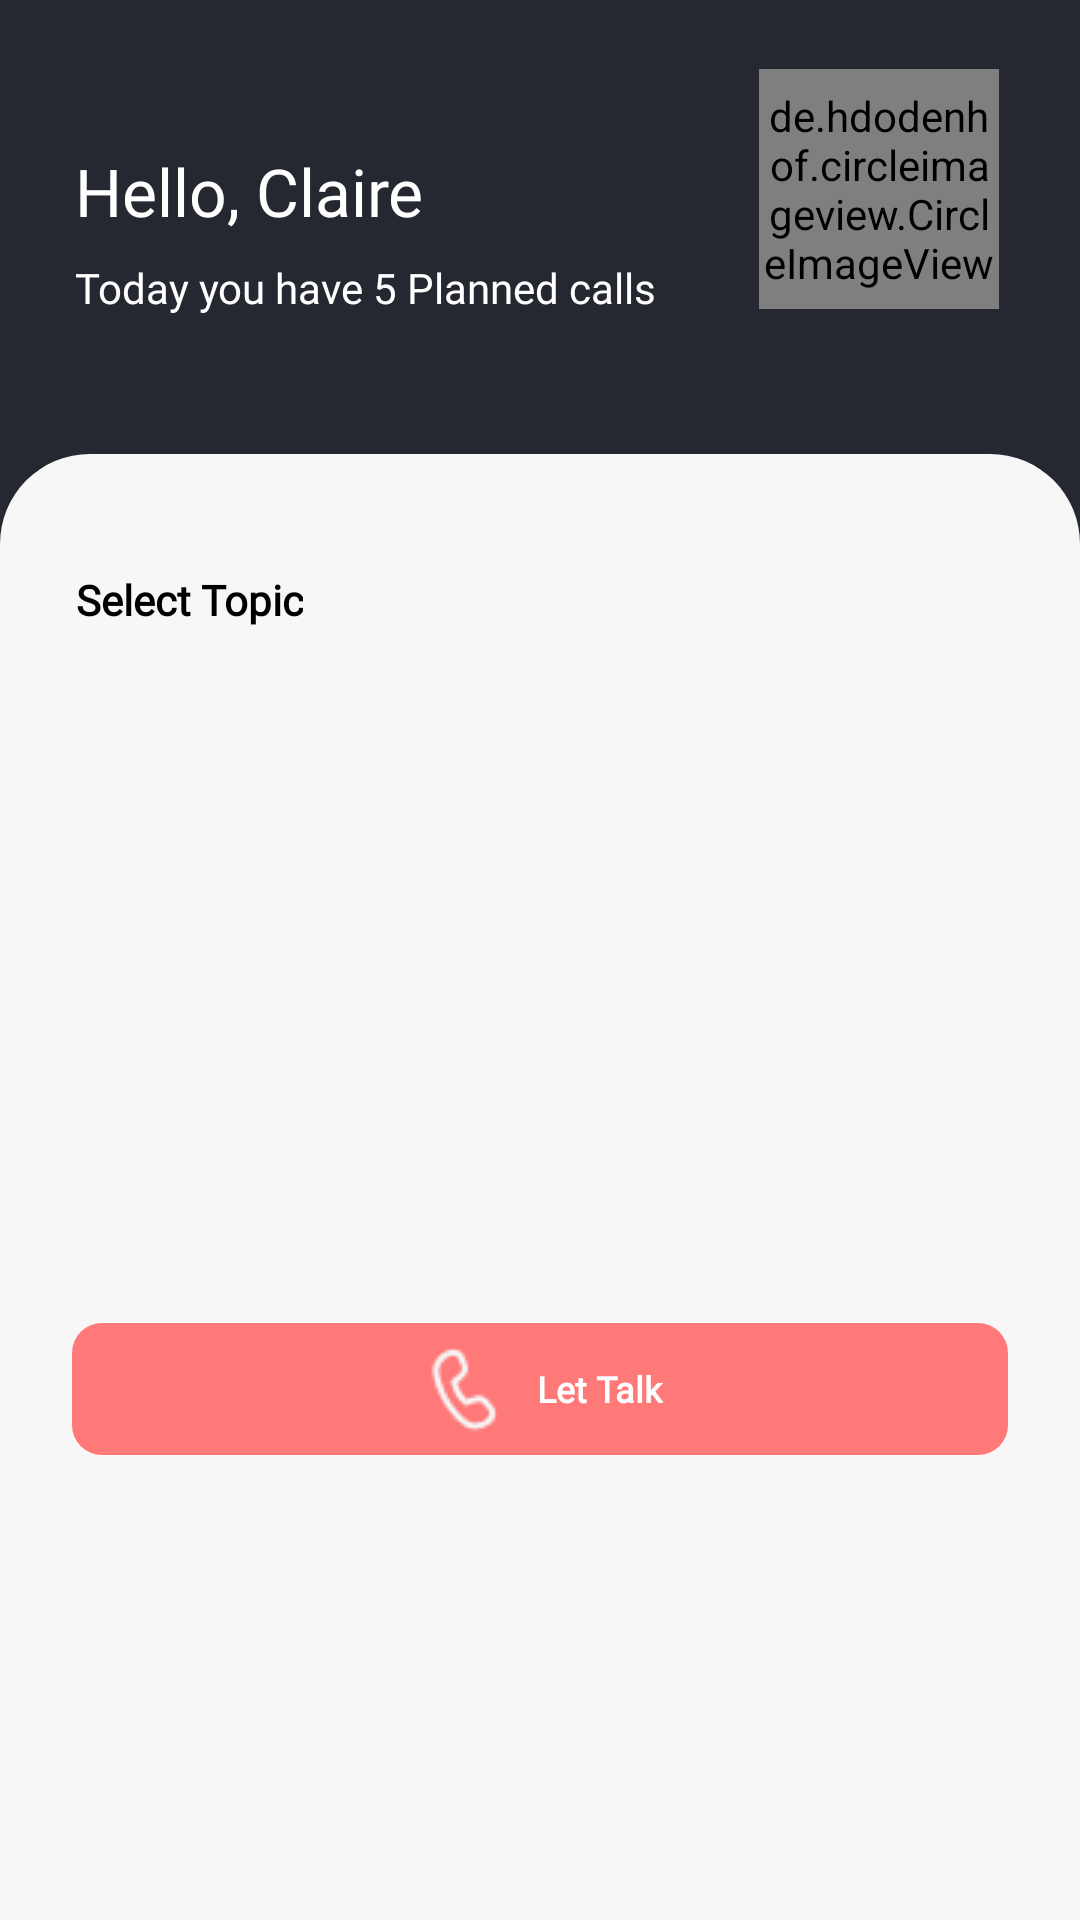

This screen was rendered from an Android layout file. Write that file and the resources it references.
<!-- AndroidManifest.xml: application theme Theme.ThoughtPong -->
<!-- res/layout/fragment_home.xml -->
<?xml version="1.0" encoding="utf-8"?>
<FrameLayout xmlns:android="http://schemas.android.com/apk/res/android"
    xmlns:app="http://schemas.android.com/apk/res-auto"
    xmlns:tools="http://schemas.android.com/tools"
    android:layout_width="match_parent"
    android:layout_height="match_parent"
    tools:context=".HomeFragment"
    android:background="#252831">

    <androidx.constraintlayout.widget.ConstraintLayout
        android:layout_width="match_parent"
        android:layout_height="match_parent">

        <TextView
            android:id="@+id/tv_profile_name"
            android:layout_width="wrap_content"
            android:layout_height="wrap_content"
            android:fontFamily="@font/encodesans_condensed_bold"
            android:text="Hello, Claire"
            android:textAlignment="center"
            android:textColor="@color/white"
            android:textSize="22dp"
            app:layout_constraintStart_toStartOf="parent"
            app:layout_constraintTop_toTopOf="parent"
            android:layout_marginTop="49dp"
            android:layout_marginLeft="25dp"/>

        <de.hdodenhof.circleimageview.CircleImageView
            android:id="@+id/image_view_profile"
            android:layout_width="80dp"
            android:layout_height="80dp"
            android:src="@drawable/pp"
            app:layout_constraintEnd_toEndOf="parent"
            app:layout_constraintTop_toTopOf="parent"
            android:layout_marginTop="23dp"
            android:layout_marginRight="27dp"/>

        <TextView
            android:id="@+id/tv_info"
            android:layout_width="wrap_content"
            android:layout_height="wrap_content"
            android:fontFamily="@font/encodesans_regular"
            android:text="Today you have 5 Planned calls"
            android:textAlignment="center"
            android:textColor="#FFFFFF"
            android:textSize="14dp"
            android:textFontWeight="400"
            app:layout_constraintStart_toStartOf="parent"
            app:layout_constraintTop_toBottomOf="@id/tv_profile_name"
            android:layout_marginTop="8dp"
            android:layout_marginLeft="25dp"/>

        <androidx.constraintlayout.widget.ConstraintLayout
            android:id="@+id/constraintLayout"
            android:layout_width="match_parent"
            android:layout_height="0dp"
            android:layout_marginTop="46dp"
            android:background="@drawable/bg_home"
            android:orientation="vertical"
            app:layout_constraintBottom_toBottomOf="parent"
            app:layout_constraintEnd_toEndOf="parent"
            app:layout_constraintStart_toStartOf="parent"
            app:layout_constraintTop_toBottomOf="@+id/tv_info">

            <TextView
                android:id="@+id/textView5"
                android:layout_width="wrap_content"
                android:layout_height="wrap_content"
                android:layout_marginLeft="25dp"
                android:layout_marginTop="39dp"
                android:fontFamily="@font/encodesans_semibold"
                android:text="Select Topic"
                android:textAlignment="center"
                android:textColor="#000000"
                android:textFontWeight="600"
                android:textSize="14dp"
                app:layout_constraintStart_toStartOf="parent"
                app:layout_constraintTop_toTopOf="parent" />

            <androidx.constraintlayout.widget.ConstraintLayout
                android:id="@+id/tag_container"
                android:layout_width="match_parent"
                android:layout_height="wrap_content"
                android:layout_marginHorizontal="25dp"
                android:layout_marginTop="25dp"
                app:layout_constraintEnd_toEndOf="parent"
                app:layout_constraintStart_toStartOf="parent"
                app:layout_constraintTop_toBottomOf="@+id/textView5" />

        </androidx.constraintlayout.widget.ConstraintLayout>

        <LinearLayout
            android:id="@+id/let_talk_button"
            android:layout_width="match_parent"
            android:layout_height="44dp"
            android:layout_marginHorizontal="24dp"
            android:background="@drawable/bg_button"
            android:gravity="center"
            android:orientation="horizontal"
            app:layout_constraintBottom_toBottomOf="@+id/constraintLayout"
            app:layout_constraintEnd_toEndOf="parent"
            app:layout_constraintStart_toStartOf="parent"
            android:layout_marginBottom="155dp">

        <ImageView
            android:id="@+id/icon_call"
            android:layout_width="32dp"
            android:layout_height="32dp"
            android:src="@drawable/icon_call"
            android:layout_gravity="center_vertical"
           />

        <TextView
            android:id="@+id/letTalkText"
            android:layout_width="wrap_content"
            android:layout_height="wrap_content"
            android:fontFamily="@font/encodesans_regular"
            android:text="Let Talk"
            android:textAllCaps="false"
            android:textColor="@color/white"
            android:textFontWeight="700"
            android:textSize="12sp"
            android:textStyle="bold"
            android:layout_gravity="center_vertical"
            android:paddingStart="8dp" />
    </LinearLayout>

    </androidx.constraintlayout.widget.ConstraintLayout>

</FrameLayout>
<!-- resources referenced by this layout -->
<resources>
  <color name="white">#FFFFFFFF</color>
  <!-- drawable bg_button (drawable) -->
  <?xml version="1.0" encoding="utf-8"?>
  <shape xmlns:android="http://schemas.android.com/apk/res/android">
      <corners android:radius="10dp"></corners>
      <solid android:color="#FF7979" />
  
  </shape>
  <!-- drawable bg_home (drawable) -->
  <?xml version="1.0" encoding="utf-8"?>
  <shape xmlns:android="http://schemas.android.com/apk/res/android">
      <corners android:topLeftRadius="30dp"
          android:topRightRadius="30dp"></corners>
      <solid android:color="#F7F7F7" />
  
  </shape>
  <!-- drawable icon_call: png bitmap (drawable, 677 bytes) -->
  <style name="Theme.ThoughtPong" parent="Theme.AppCompat.DayNight.NoActionBar">
          
          <item name="colorPrimary">@color/white</item>
          <item name="colorPrimaryVariant">@color/purple_700</item>
          <item name="colorOnPrimary">@color/white</item>
          
          <item name="colorAccent">@color/teal_200</item>
          <item name="colorSecondary">@color/teal_200</item>
          <item name="colorSecondaryVariant">@color/teal_700</item>
          <item name="colorOnSecondary">#FFFFFF</item>
          
          <item name="android:statusBarColor">#ffffff</item>
          
      </style>
  <color name="purple_700">#FF3700B3</color>
  <color name="teal_200">#FF7979</color>
  <color name="teal_700">#FF7979</color>
</resources>
